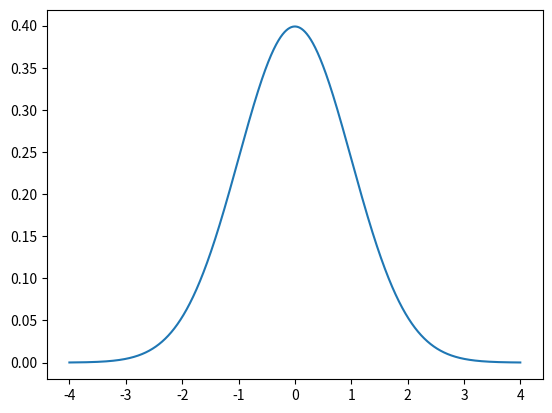
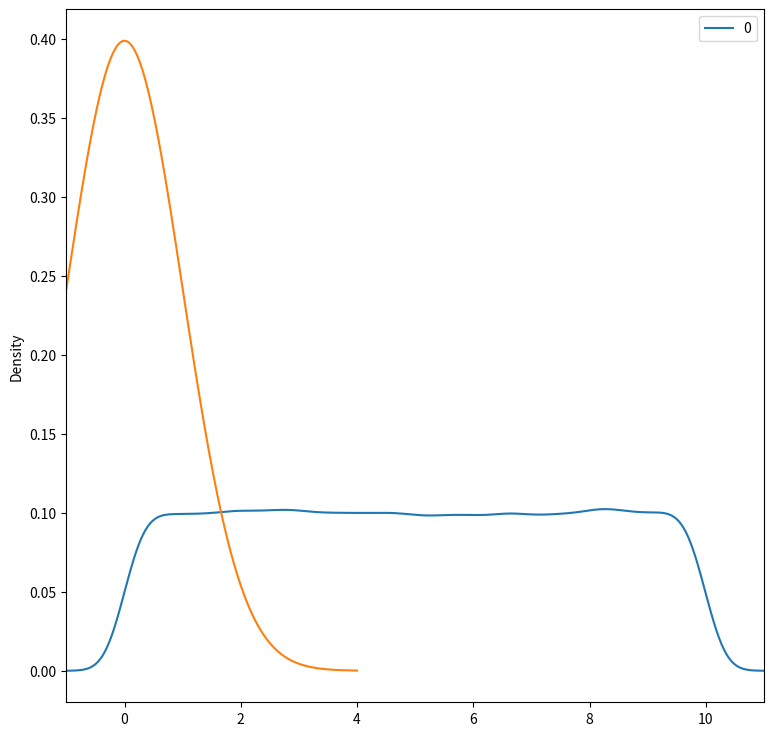

Reproduce these figures in Python, in order.
from scipy.stats import norm
import numpy as np
import matplotlib.pyplot as plt


x= np.arange(-4,4,0.001)
plt.plot(x, norm.pdf(x))

plt.show()


#new
import numpy as np
import pandas as pd
import matplotlib.pyplot as plt
import scipy.stats  as stats

uniform_data = stats.uniform.rvs(size=100000,  # Generate 100000 numbers
                                 loc = 0,      # From 0
                                 scale=10)     # To 10

pd.DataFrame(uniform_data).plot(kind="density",  # Plot the distribution
                               figsize=(9,9),
                               xlim=(-1,11))

from scipy.stats import norm
import numpy as np
import matplotlib.pyplot as plt


x= np.arange(-4,4,0.001)
plt.plot(x, norm.pdf(x))

plt.show()
